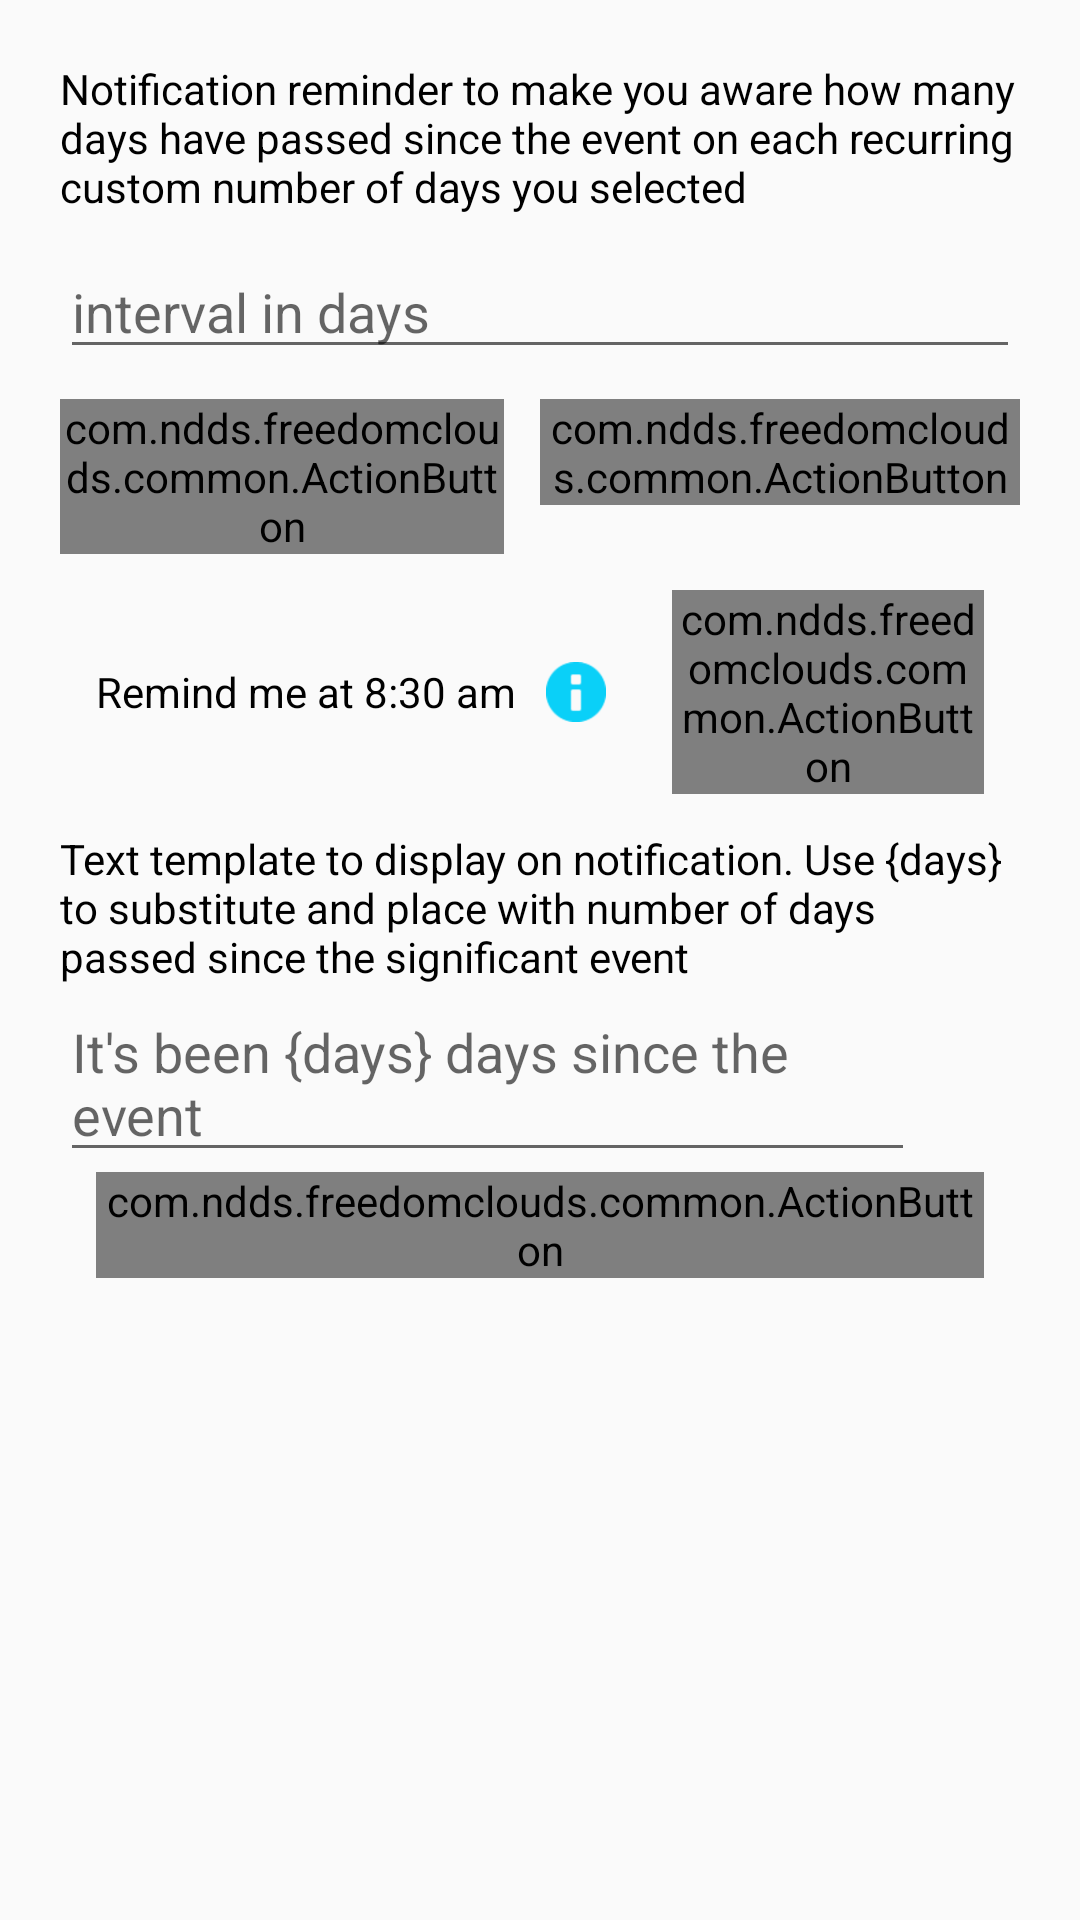

Produce the Android XML layout that renders to this screen, including the resource entries it uses.
<!-- AndroidManifest.xml: application theme AppTheme -->
<!-- res/layout/setting_notifications.xml -->
<?xml version="1.0" encoding="utf-8"?>
<LinearLayout xmlns:android="http://schemas.android.com/apk/res/android"
    xmlns:app="http://schemas.android.com/apk/res-auto"
    android:orientation="vertical"
    android:layout_width="match_parent"
    android:layout_height="match_parent"
    android:gravity="center_horizontal"
    android:padding="20dp">
    <TextView
        android:layout_width="match_parent"
        android:layout_height="wrap_content"
        android:text="@string/notificationRemindHint"
        />
    <EditText
        android:id="@+id/editRemindInterval"
        android:layout_width="match_parent"
        android:layout_height="wrap_content"
        android:layout_marginVertical="10dp"
        android:ems="10"
        android:hint="interval in days"
        android:inputType="number" />
    <TableRow
        android:layout_width="match_parent"
        android:layout_height="wrap_content">
        <com.ndds.freedomclouds.common.ActionButton
            android:id="@+id/notificationRemove"
            android:layout_width="match_parent"
            android:layout_height="wrap_content"
            android:layout_marginRight="12dp"
            android:layout_weight="1"
            app:colorTheme="@color/alertRed"
            android:textColor="@android:color/white"
            android:text="Remove" />
        <com.ndds.freedomclouds.common.ActionButton
            android:id="@+id/notificationAction"
            app:colorTheme="@color/beautyGreen"
            android:layout_weight="1"
            android:layout_width="match_parent"
            android:layout_height="wrap_content"
            android:text="Update Reminder" />
    </TableRow>

    <TableRow
        android:layout_width="wrap_content"
        android:layout_height="wrap_content"
        android:gravity="center_vertical"
        android:layout_margin="12dp">

        <TextView
            android:id="@+id/remindTimeLabel"
            android:layout_width="wrap_content"
            android:layout_height="wrap_content"
            android:text="Remind me at 8:30 am" />
        <ImageView
            android:id="@+id/notificationRemindTimeSpecialNotice"
            android:layout_height="20dp"
            android:layout_width="20dp"
            android:src="@android:drawable/ic_dialog_info"
            android:layout_marginHorizontal="10dp"
            app:tint="@color/beautyBlue" />

        <com.ndds.freedomclouds.common.ActionButton
            android:id="@+id/remindTimeButton"
            android:layout_marginLeft="12dp"
            app:colorTheme="@color/beautyBlue"
            android:layout_width="wrap_content"
            android:layout_height="wrap_content"
            android:text="change" />
    </TableRow>
    <LinearLayout
        android:layout_width="match_parent"
        android:layout_height="wrap_content"
        android:orientation="vertical">
        <TextView
            android:labelFor="@id/notificationTemplate"
            android:layout_width="wrap_content"
            android:layout_height="wrap_content"
            android:text="@string/notificationTemplateHint" />
        <TableRow android:layout_width="match_parent"
            android:layout_height="wrap_content">
            <EditText
                android:id="@+id/notificationTemplate"
                android:layout_weight="1"
                android:layout_width="match_parent"
                android:layout_height="wrap_content"
                android:hint="@string/defaultNotificationContent" />
            <ImageButton
                android:id="@+id/notificationTemplateClear"
                android:background="@android:color/transparent"
                android:src="@drawable/close"
                android:scaleType="fitXY"
                android:layout_gravity="center_vertical"
                android:layout_width="35dp"
                android:layout_height="35dp" />
        </TableRow>

        <com.ndds.freedomclouds.common.ActionButton
            android:id="@+id/saveTemplateButton"
            android:layout_width="match_parent"
            android:layout_height="wrap_content"
            android:layout_marginHorizontal="12dp"
            app:colorTheme="@color/beautyGreen"
            android:text="Save template" />
    </LinearLayout>
    </LinearLayout>
<!-- resources referenced by this layout -->
<resources>
  <color name="alertRed">#FD3908</color>
  <color name="beautyBlue">#0AD0F8</color>
  <color name="beautyGreen">#08FD29</color>
  <string name="defaultNotificationContent">"It's been {days} days since the event"</string>
  <string name="notificationRemindHint">Notification reminder to make you aware how many days have passed since the event on each recurring custom number of days you selected</string>
  <string name="notificationTemplateHint">Text template to display on notification. Use {days} to substitute and place with number of days passed since the significant event</string>
  <style name="AppTheme" parent="@style/Theme.AppCompat.Light.NoActionBar">
          
          <item name="android:windowFullscreen">true</item>
          <item name="colorPrimary">@color/colorPrimary</item>
          <item name="android:textColor">@android:color/black</item>
          <item name="android:windowLayoutInDisplayCutoutMode" tools:targetApi="o_mr1">shortEdges</item>
          <item name="android:windowTranslucentNavigation" tools:targetApi="kitkat">true</item>
          <item name="colorPrimaryDark">@color/colorPrimaryDark</item>
          <item name="android:enforceNavigationBarContrast" tools:targetApi="q">true</item>
          <item name="colorAccent">@color/colorAccent</item>
          <item name="android:windowDisablePreview">true</item>
          <item name="android:textAppearanceButton">@style/TextAppearance.AppCompat.Body1</item>
      </style>
  <color name="colorPrimary">#6200EE</color>
  <color name="colorPrimaryDark">#3700B3</color>
  <color name="colorAccent">#03DAC5</color>
</resources>
